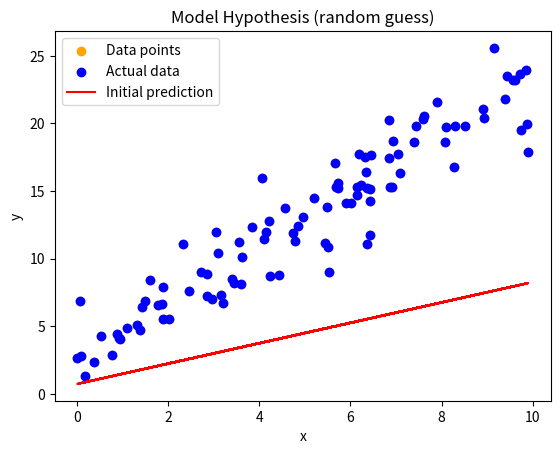

The script that saved this image:
import numpy as np
import matplotlib.pyplot as plt

#step 1: generate fake data (x, y)
#we'll create 100 random x value between 0 and 10
x = np.random.rand(100, 1) * 10

#define the real relationship: y = 2x + 3 + noise
y = 2 * x + 3 + np.random.randn(100, 1) * 2 #small noise makes it more realistic

#step 2: visualize data
plt.scatter(x, y, color='orange', label='Data points')
plt.title("Generated Data(y = 2x + 3 + noise)")
plt.xlabel("x")
plt.ylabel("y")
plt.legend()
plt.show()
# plt.savefig('plot.png')
# print("Plot saved as plot.png")

#step 3: define model parameters (random initial guess)
w = np.random.randn(1)
b = np.random.randn(1)

#step 4: define the model (hypothesis)
def predict(x):
    return w * x + b

#make some initial predictions
y_pred = predict(x)

#step 5: visualize predictions vs actual
plt.scatter(x, y, color='blue', label='Actual data')
plt.plot(x, y_pred, color='red', label='Initial prediction')
plt.title("Model Hypothesis (random guess)")
plt.xlabel("x")
plt.ylabel("y")
plt.legend()
plt.show()